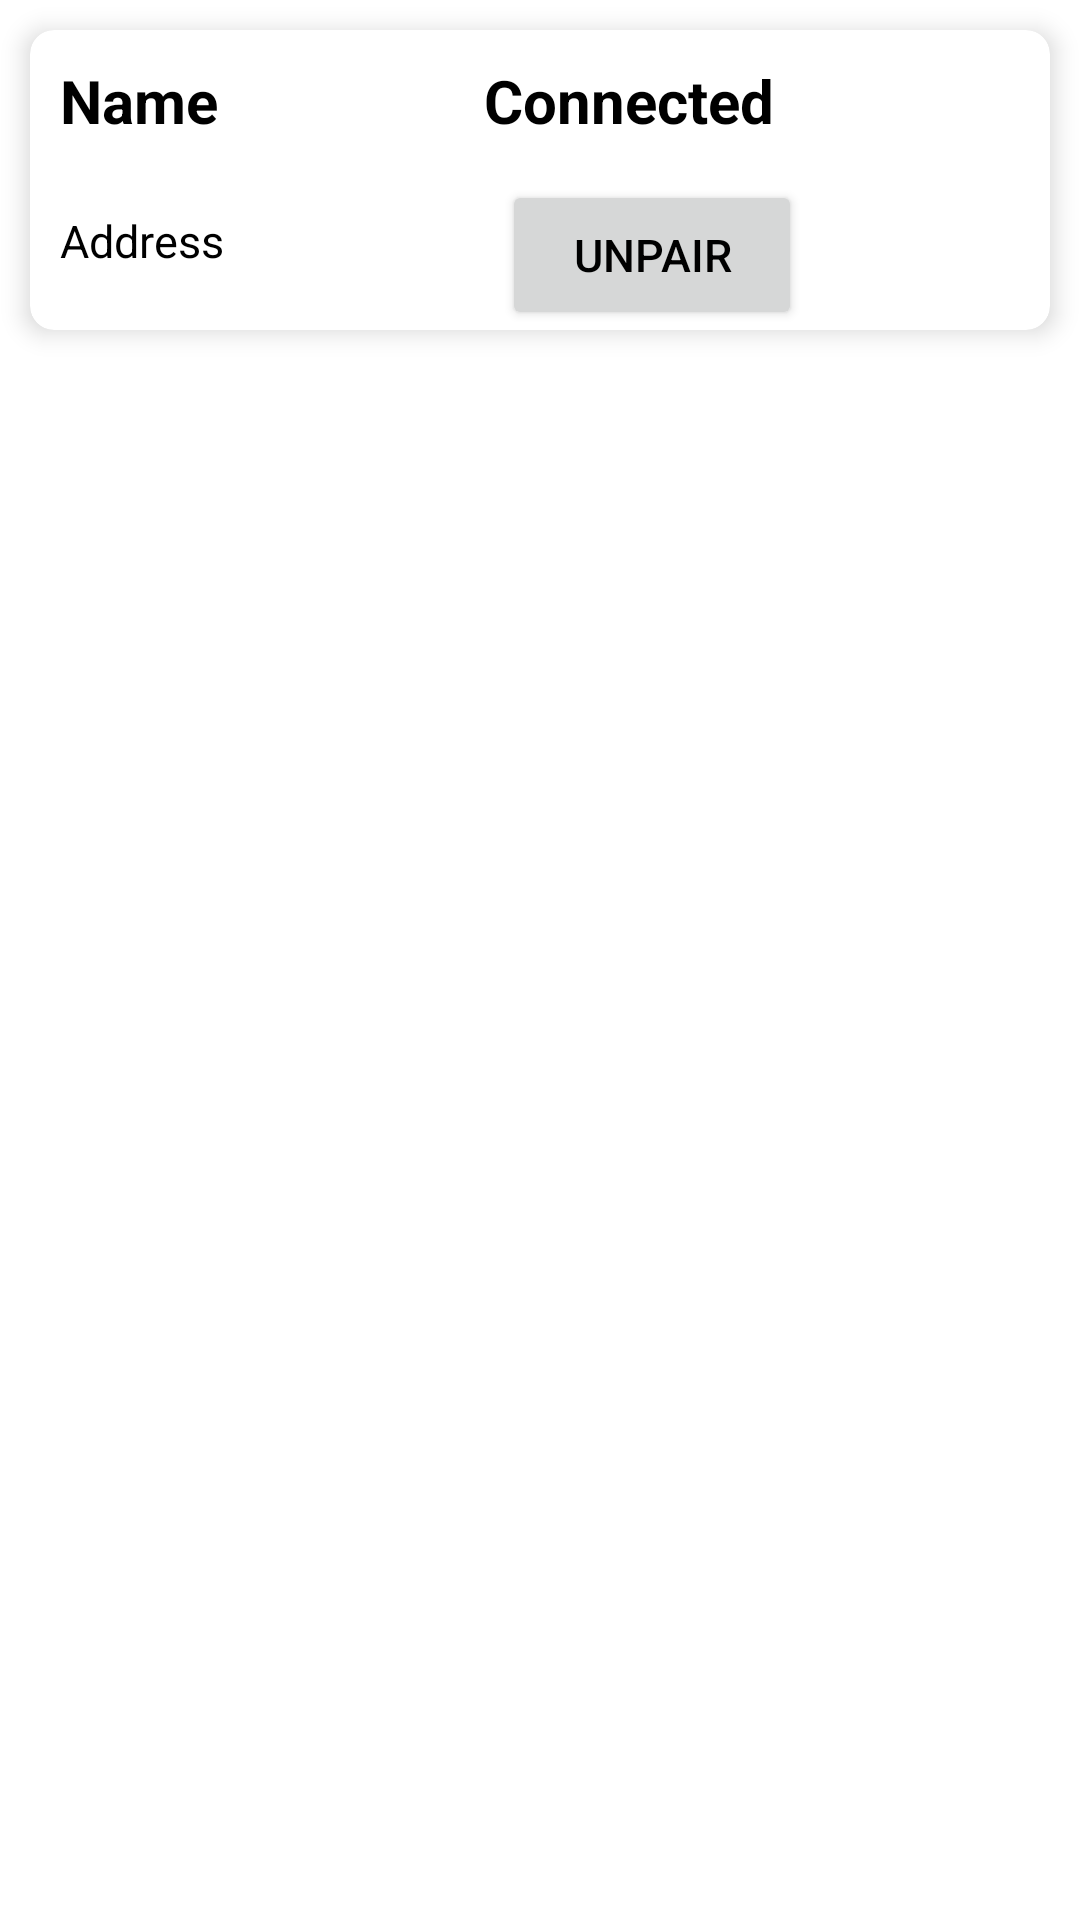

This screen was rendered from an Android layout file. Write that file and the resources it references.
<!-- AndroidManifest.xml: application theme Theme.BluetoothApp -->
<!-- res/layout/activity_main_demo.xml -->
<?xml version="1.0" encoding="utf-8"?>
<androidx.constraintlayout.widget.ConstraintLayout xmlns:android="http://schemas.android.com/apk/res/android"
    xmlns:app="http://schemas.android.com/apk/res-auto"
    android:layout_width="match_parent"
    android:layout_height="match_parent">

    <androidx.cardview.widget.CardView
        android:id="@+id/detail"
        android:layout_width="match_parent"
        android:layout_height="wrap_content"
        android:layout_margin="10dp"
        app:cardCornerRadius="8dp"
        app:cardElevation="5dp"
        app:layout_constraintEnd_toEndOf="parent"
        app:layout_constraintStart_toStartOf="parent"
        app:layout_constraintTop_toTopOf="parent">

        <androidx.constraintlayout.widget.ConstraintLayout
            android:layout_width="match_parent"
            android:layout_height="match_parent">


            <TextView
                android:id="@+id/name"
                android:layout_width="wrap_content"
                android:layout_height="40dp"
                android:layout_margin="10dp"
                android:text="Name"
                android:textColor="#000"
                android:textSize="20sp"
                android:textStyle="bold"
                app:layout_constraintStart_toStartOf="parent"
                app:layout_constraintTop_toTopOf="parent" />

            <TextView
                android:id="@+id/connect"
                android:layout_width="100dp"
                android:layout_height="40dp"
                android:layout_margin="10dp"
                android:text="Connected"
                android:textColor="#000"
                android:textSize="20sp"
                android:textStyle="bold"
                android:visibility="visible"
                app:layout_constraintEnd_toEndOf="parent"
                app:layout_constraintStart_toEndOf="@id/name"
                app:layout_constraintTop_toTopOf="parent" />


            <TextView
                android:id="@+id/address"
                android:layout_width="wrap_content"
                android:layout_height="40dp"
                android:layout_margin="10dp"
                android:text="Address"
                android:textColor="#000"
                android:textSize="15sp"
                app:layout_constraintStart_toStartOf="parent"
                app:layout_constraintTop_toBottomOf="@id/name"/>

            <Button
                android:id="@+id/un_pair"
                android:layout_width="100dp"
                android:layout_height="50dp"
                android:layout_marginLeft="10dp"
                android:text="UnPair"
                android:textColor="#000"
                android:textSize="15sp"
                app:layout_constraintStart_toEndOf="@id/address"
                app:layout_constraintTop_toBottomOf="@id/connect"
                app:layout_constraintEnd_toEndOf="parent"/>


        </androidx.constraintlayout.widget.ConstraintLayout>


    </androidx.cardview.widget.CardView>
</androidx.constraintlayout.widget.ConstraintLayout>
<!-- resources referenced by this layout -->
<resources>
  <style name="Theme.BluetoothApp" parent="Theme.MaterialComponents.DayNight.NoActionBar">
          
          <item name="colorPrimary">@color/purple_500</item>
          <item name="colorPrimaryVariant">@color/purple_700</item>
          <item name="colorOnPrimary">@color/white</item>
          
          <item name="colorSecondary">@color/teal_200</item>
          <item name="colorSecondaryVariant">@color/teal_700</item>
          <item name="colorOnSecondary">@color/black</item>
          
          <item name="android:statusBarColor">?attr/colorPrimaryVariant</item>
          
      </style>
  <!-- not gathered from this repository: default colours our renderer supplied (Android Studio template values) -->
  <color name="purple_500">#FF6200EE</color>
  <color name="purple_700">#FF3700B3</color>
  <color name="teal_200">#FF03DAC5</color>
  <color name="teal_700">#FF018786</color>
  <color name="black">#FF000000</color>
  <color name="white">#FFFFFFFF</color>
</resources>
